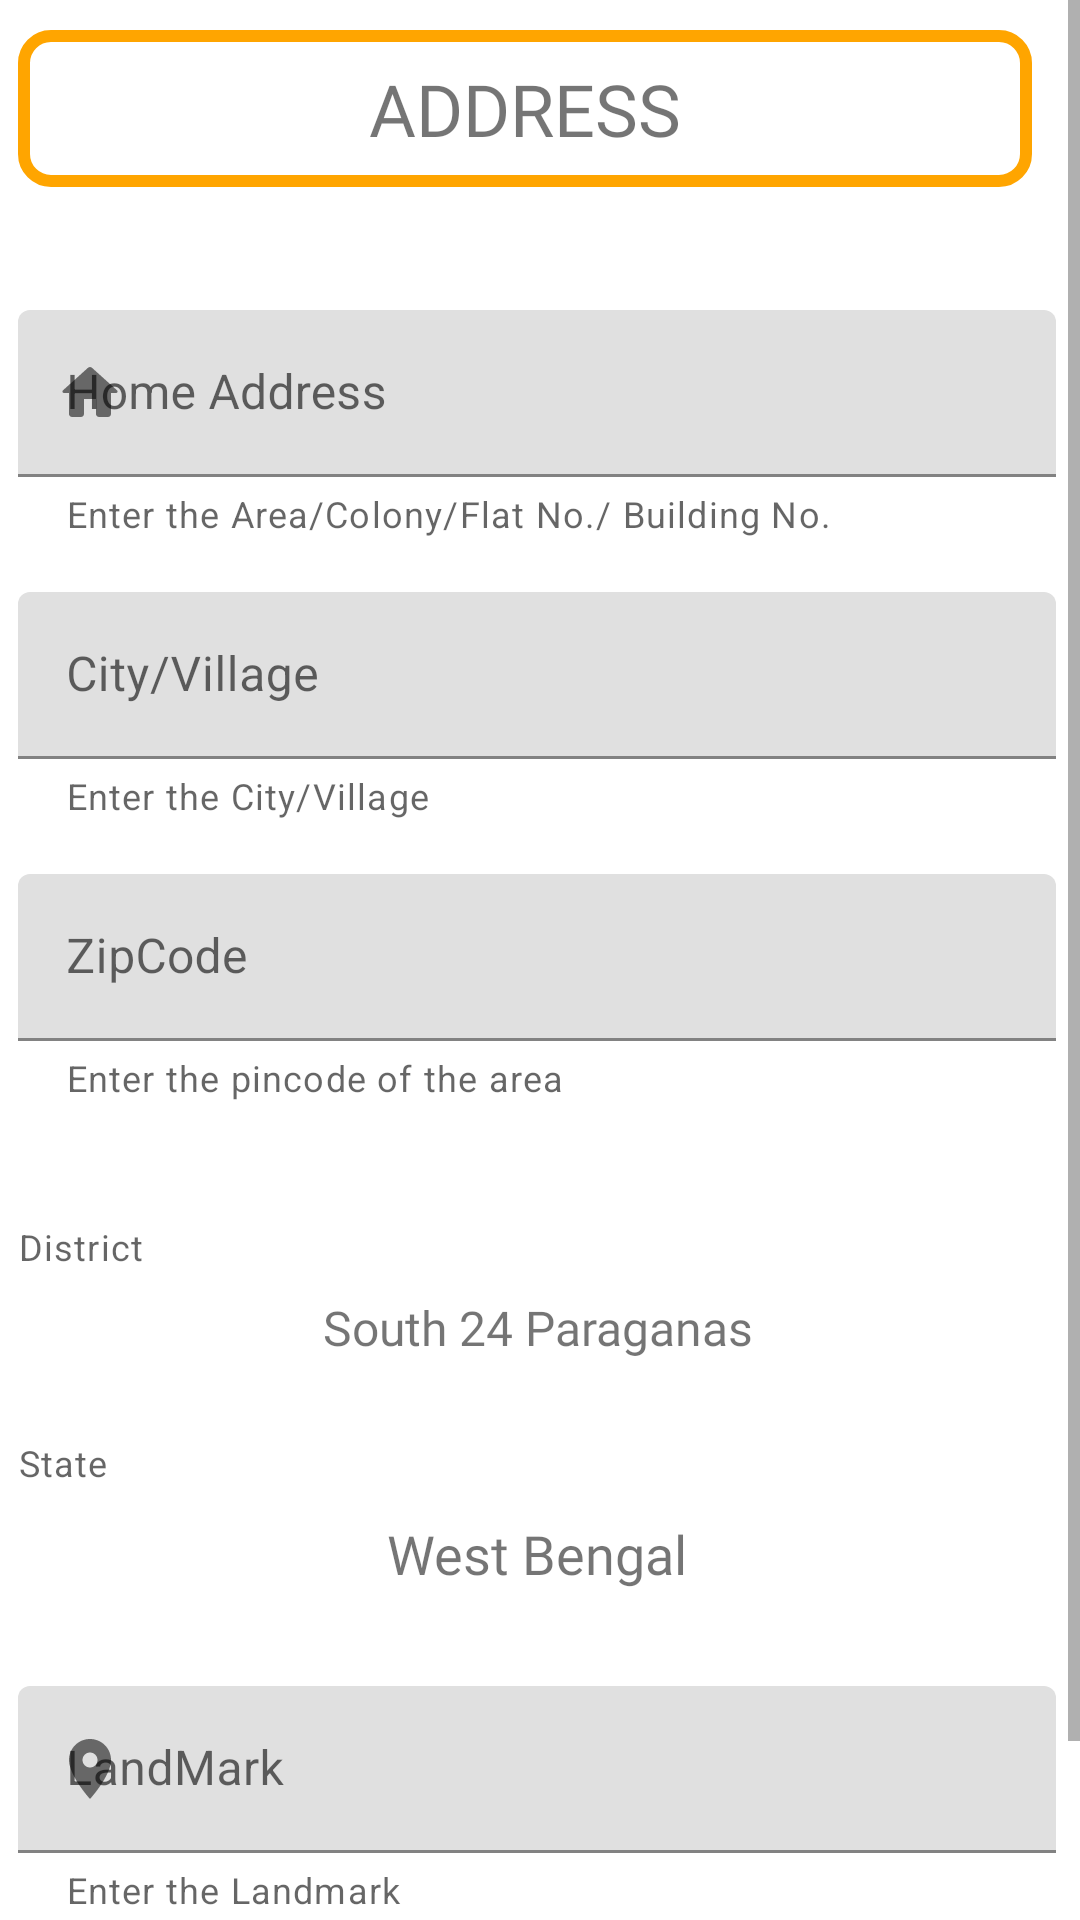

The Android layout XML behind this screen, and the referenced resources:
<!-- AndroidManifest.xml: application theme Theme.MyEcomApplication -->
<!-- res/layout/activity_address_field_put.xml -->
<?xml version="1.0" encoding="utf-8"?>
<LinearLayout xmlns:android="http://schemas.android.com/apk/res/android"
    xmlns:app="http://schemas.android.com/apk/res-auto"
    xmlns:tools="http://schemas.android.com/tools"
    android:layout_width="match_parent"
    android:layout_height="match_parent"
    android:orientation="vertical"
    tools:context=".address.AddressFieldPutActivity">
    <ScrollView
        android:layout_width="match_parent"
        android:layout_height="match_parent">
        <LinearLayout
            android:layout_width="match_parent"
            android:layout_height="match_parent"
            android:orientation="vertical">

            <TextView
                android:layout_width="match_parent"
                android:layout_height="wrap_content"
                android:gravity="center"
                android:textSize="24sp"
                android:layout_marginTop="10dp"
                android:padding="10dp"
                android:fontFamily="@font/android"
                android:text="Address"
                android:textAllCaps="true"
                android:layout_marginStart="6dp"
                android:layout_marginEnd="16dp"
                android:background="@drawable/backgrd_sqr_for_usr"
                />

            <Button
                style="@style/Widget.MaterialComponents.Button.OutlinedButton"
                android:layout_width="match_parent"
                android:layout_height="wrap_content"
                android:layout_marginTop="18dp"
                android:layout_marginEnd="8dp"
                android:layout_marginStart="6dp"
                android:textAllCaps="false"
                android:text="@string/get_current_location"
                android:id="@+id/getCurrentLocationBtn"
                android:fontFamily="@font/highland_gothic_flf_bold"
                android:drawableLeft="@drawable/ic_my_location"
                android:visibility="gone"
                tools:visibility="visible" />


            <TextView
                android:layout_width="match_parent"
                android:layout_height="wrap_content"
                android:id="@+id/addrFldNameTv"
                tools:text="Saibal Panja"
                android:layout_marginTop="4dp"
                android:layout_marginStart="10dp"


                />

            <com.google.android.material.textfield.TextInputLayout
                android:layout_width="match_parent"
                android:layout_height="wrap_content"
                android:layout_marginTop="18dp"
                android:layout_marginEnd="8dp"
                android:layout_marginStart="6dp"
                android:elevation="10dp"
                android:hint="Home Address"
                app:startIconDrawable="@drawable/ic_round_home_24"
                app:helperText="@string/enter_area"
                >
                <com.google.android.material.textfield.TextInputEditText
                    android:layout_width="match_parent"
                    android:layout_height="wrap_content"
                    android:id="@+id/areaEdtTxt"
                    />

            </com.google.android.material.textfield.TextInputLayout>

            <com.google.android.material.textfield.TextInputLayout
                android:layout_width="match_parent"
                android:layout_height="wrap_content"
                android:layout_marginTop="18dp"
                android:layout_marginEnd="8dp"
                android:layout_marginStart="6dp"
                android:elevation="10dp"
                android:hint="City/Village"
                app:helperText="@string/enter_city"
                >
                <com.google.android.material.textfield.TextInputEditText
                    android:layout_width="match_parent"
                    android:layout_height="wrap_content"
                    android:id="@+id/cityEdtTxt"
                    />

            </com.google.android.material.textfield.TextInputLayout>


            <com.google.android.material.textfield.TextInputLayout
                android:layout_width="match_parent"
                android:layout_height="wrap_content"
                android:layout_marginTop="18dp"
                android:layout_marginEnd="8dp"
                android:layout_marginStart="6dp"
                android:elevation="10dp"
                android:hint="ZipCode"
                app:helperText="@string/enter_pin"
                >
                <com.google.android.material.textfield.TextInputEditText
                    android:layout_width="match_parent"
                    android:layout_height="wrap_content"
                    android:id="@+id/pinEdtTxt"
                    />

            </com.google.android.material.textfield.TextInputLayout>


            <com.google.android.material.textfield.TextInputLayout
                android:layout_width="match_parent"
                android:layout_height="wrap_content"
                android:layout_marginTop="40dp"
                android:layout_marginEnd="8dp"
                android:layout_marginStart="6dp"
                android:elevation="10dp"
                app:helperText="@string/district"
                >
                <TextView
                    android:layout_width="match_parent"
                    android:layout_height="wrap_content"
                    android:text="South 24 Paraganas"
                    android:gravity="center"
                    android:textSize="16sp"
                    android:padding="8dp"
                    android:fontFamily="@font/highland_gothic_flf_bold"

                    />

            </com.google.android.material.textfield.TextInputLayout>

            <com.google.android.material.textfield.TextInputLayout
                android:layout_width="match_parent"
                android:layout_height="wrap_content"
                android:layout_marginTop="18dp"
                android:layout_marginEnd="8dp"
                android:layout_marginStart="6dp"
                android:elevation="10dp"
                app:helperText="@string/state"
                >
                <TextView
                    android:layout_width="match_parent"
                    android:layout_height="wrap_content"
                    android:text="West Bengal"
                    android:gravity="center"
                    android:textSize="18sp"
                    android:padding="10dp"
                    android:fontFamily="@font/highland_gothic_flf_bold"

                    />

            </com.google.android.material.textfield.TextInputLayout>


            <com.google.android.material.textfield.TextInputLayout
                android:layout_width="match_parent"
                android:layout_height="wrap_content"
                android:layout_marginTop="22dp"
                android:layout_marginEnd="8dp"
                android:layout_marginStart="6dp"
                android:elevation="10dp"
                android:hint="LandMark"
                app:startIconDrawable="@drawable/ic_location"
                app:helperText="@string/enter_landmark"
                >
                <com.google.android.material.textfield.TextInputEditText
                    android:layout_width="match_parent"
                    android:layout_height="wrap_content"
                    android:id="@+id/landmarkEdtTxt"
                    />

            </com.google.android.material.textfield.TextInputLayout>


            <Button
                android:layout_marginTop="20dp"
                android:layout_width="match_parent"
                android:layout_height="wrap_content"
                android:id="@+id/saveAddressAdrFieldBtn"
                android:text="@string/save_and_continue"
                android:padding="5dp"
                android:layout_marginStart="10dp"
                android:layout_marginEnd="10dp"
                />

        </LinearLayout>




    </ScrollView>





</LinearLayout>
<!-- resources referenced by this layout -->
<resources>
  <!-- drawable backgrd_sqr_for_usr (drawable) -->
  <?xml version="1.0" encoding="utf-8"?>
  <selector xmlns:android="http://schemas.android.com/apk/res/android">
      <item>
          <shape
              android:shape="rectangle"
              >
              <stroke
                  android:color="@color/logo_color"
                  android:width="4dp"
                  />
  
              <corners
                  android:radius="9dp"
                  />
  
  
          </shape>
  
      </item>
  </selector>
  <!-- drawable ic_location (drawable) -->
  <vector android:height="24dp" android:tint="#E3A605"
      android:viewportHeight="24" android:viewportWidth="24"
      android:width="24dp" xmlns:android="http://schemas.android.com/apk/res/android">
      <path android:fillColor="@android:color/white" android:pathData="M12,2C8.13,2 5,5.13 5,9c0,5.25 7,13 7,13s7,-7.75 7,-13c0,-3.87 -3.13,-7 -7,-7zM12,11.5c-1.38,0 -2.5,-1.12 -2.5,-2.5s1.12,-2.5 2.5,-2.5 2.5,1.12 2.5,2.5 -1.12,2.5 -2.5,2.5z"/>
  </vector>
  <!-- drawable ic_my_location (drawable) -->
  <vector android:height="24dp" android:tint="#131312"
      android:viewportHeight="24" android:viewportWidth="24"
      android:width="24dp" xmlns:android="http://schemas.android.com/apk/res/android">
      <path android:fillColor="@android:color/white" android:pathData="M13,3.06V1h-2v2.06C6.83,3.52 3.52,6.83 3.06,11H1v2h2.06c0.46,4.17 3.77,7.48 7.94,7.94V23h2v-2.06c4.17,-0.46 7.48,-3.77 7.94,-7.94H23v-2h-2.06c-0.46,-4.17 -3.77,-7.48 -7.94,-7.94zM12,19c-3.87,0 -7,-3.13 -7,-7s3.13,-7 7,-7 7,3.13 7,7 -3.13,7 -7,7z"/>
      <path android:fillAlpha="0.3"
          android:fillColor="@android:color/white"
          android:pathData="M12,12m-2,0a2,2 0,1 1,4 0a2,2 0,1 1,-4 0" android:strokeAlpha="0.3"/>
      <path android:fillColor="@android:color/white" android:pathData="M12,8c-2.21,0 -4,1.79 -4,4s1.79,4 4,4 4,-1.79 4,-4 -1.79,-4 -4,-4zM12,14c-1.1,0 -2,-0.9 -2,-2s0.9,-2 2,-2 2,0.9 2,2 -0.9,2 -2,2z"/>
  </vector>
  <!-- drawable ic_round_home_24 (drawable) -->
  <vector android:height="24dp" android:tint="#F0BD09"
      android:viewportHeight="24" android:viewportWidth="24"
      android:width="24dp" xmlns:android="http://schemas.android.com/apk/res/android">
      <path android:fillColor="@android:color/white" android:pathData="M10,19v-5h4v5c0,0.55 0.45,1 1,1h3c0.55,0 1,-0.45 1,-1v-7h1.7c0.46,0 0.68,-0.57 0.33,-0.87L12.67,3.6c-0.38,-0.34 -0.96,-0.34 -1.34,0l-8.36,7.53c-0.34,0.3 -0.13,0.87 0.33,0.87H5v7c0,0.55 0.45,1 1,1h3c0.55,0 1,-0.45 1,-1z"/>
  </vector>
  <string name="district">District</string>
  <string name="enter_area">Enter the Area/Colony/Flat No./ Building No.</string>
  <string name="enter_city">Enter the City/Village</string>
  <string name="enter_landmark">Enter the Landmark</string>
  <string name="enter_pin">Enter the pincode of the area</string>
  <string name="get_current_location">Get Current Location</string>
  <string name="save_and_continue">Save and continue</string>
  <string name="state">State</string>
  <style name="Theme.MyEcomApplication" parent="Theme.MaterialComponents.DayNight.DarkActionBar">
          
          <item name="colorPrimary">@color/logo_color</item>
          <item name="colorPrimaryVariant">@color/purple_700</item>
          <item name="colorOnPrimary">@color/white</item>
          
          <item name="colorSecondary">@color/teal_200</item>
          <item name="colorSecondaryVariant">@color/teal_700</item>
          <item name="colorOnSecondary">@color/black</item>
          
          
          <item name="android:statusBarColor" tools:targetApi="l">@color/logo_color</item>
          
      </style>
  <color name="logo_color">#FFA500</color>
  <color name="purple_700">#FF3700B3</color>
  <color name="white">#FFFFFFFF</color>
  <color name="teal_200">#FF03DAC5</color>
  <color name="teal_700">#FF018786</color>
  <color name="black">#FF000000</color>
</resources>
